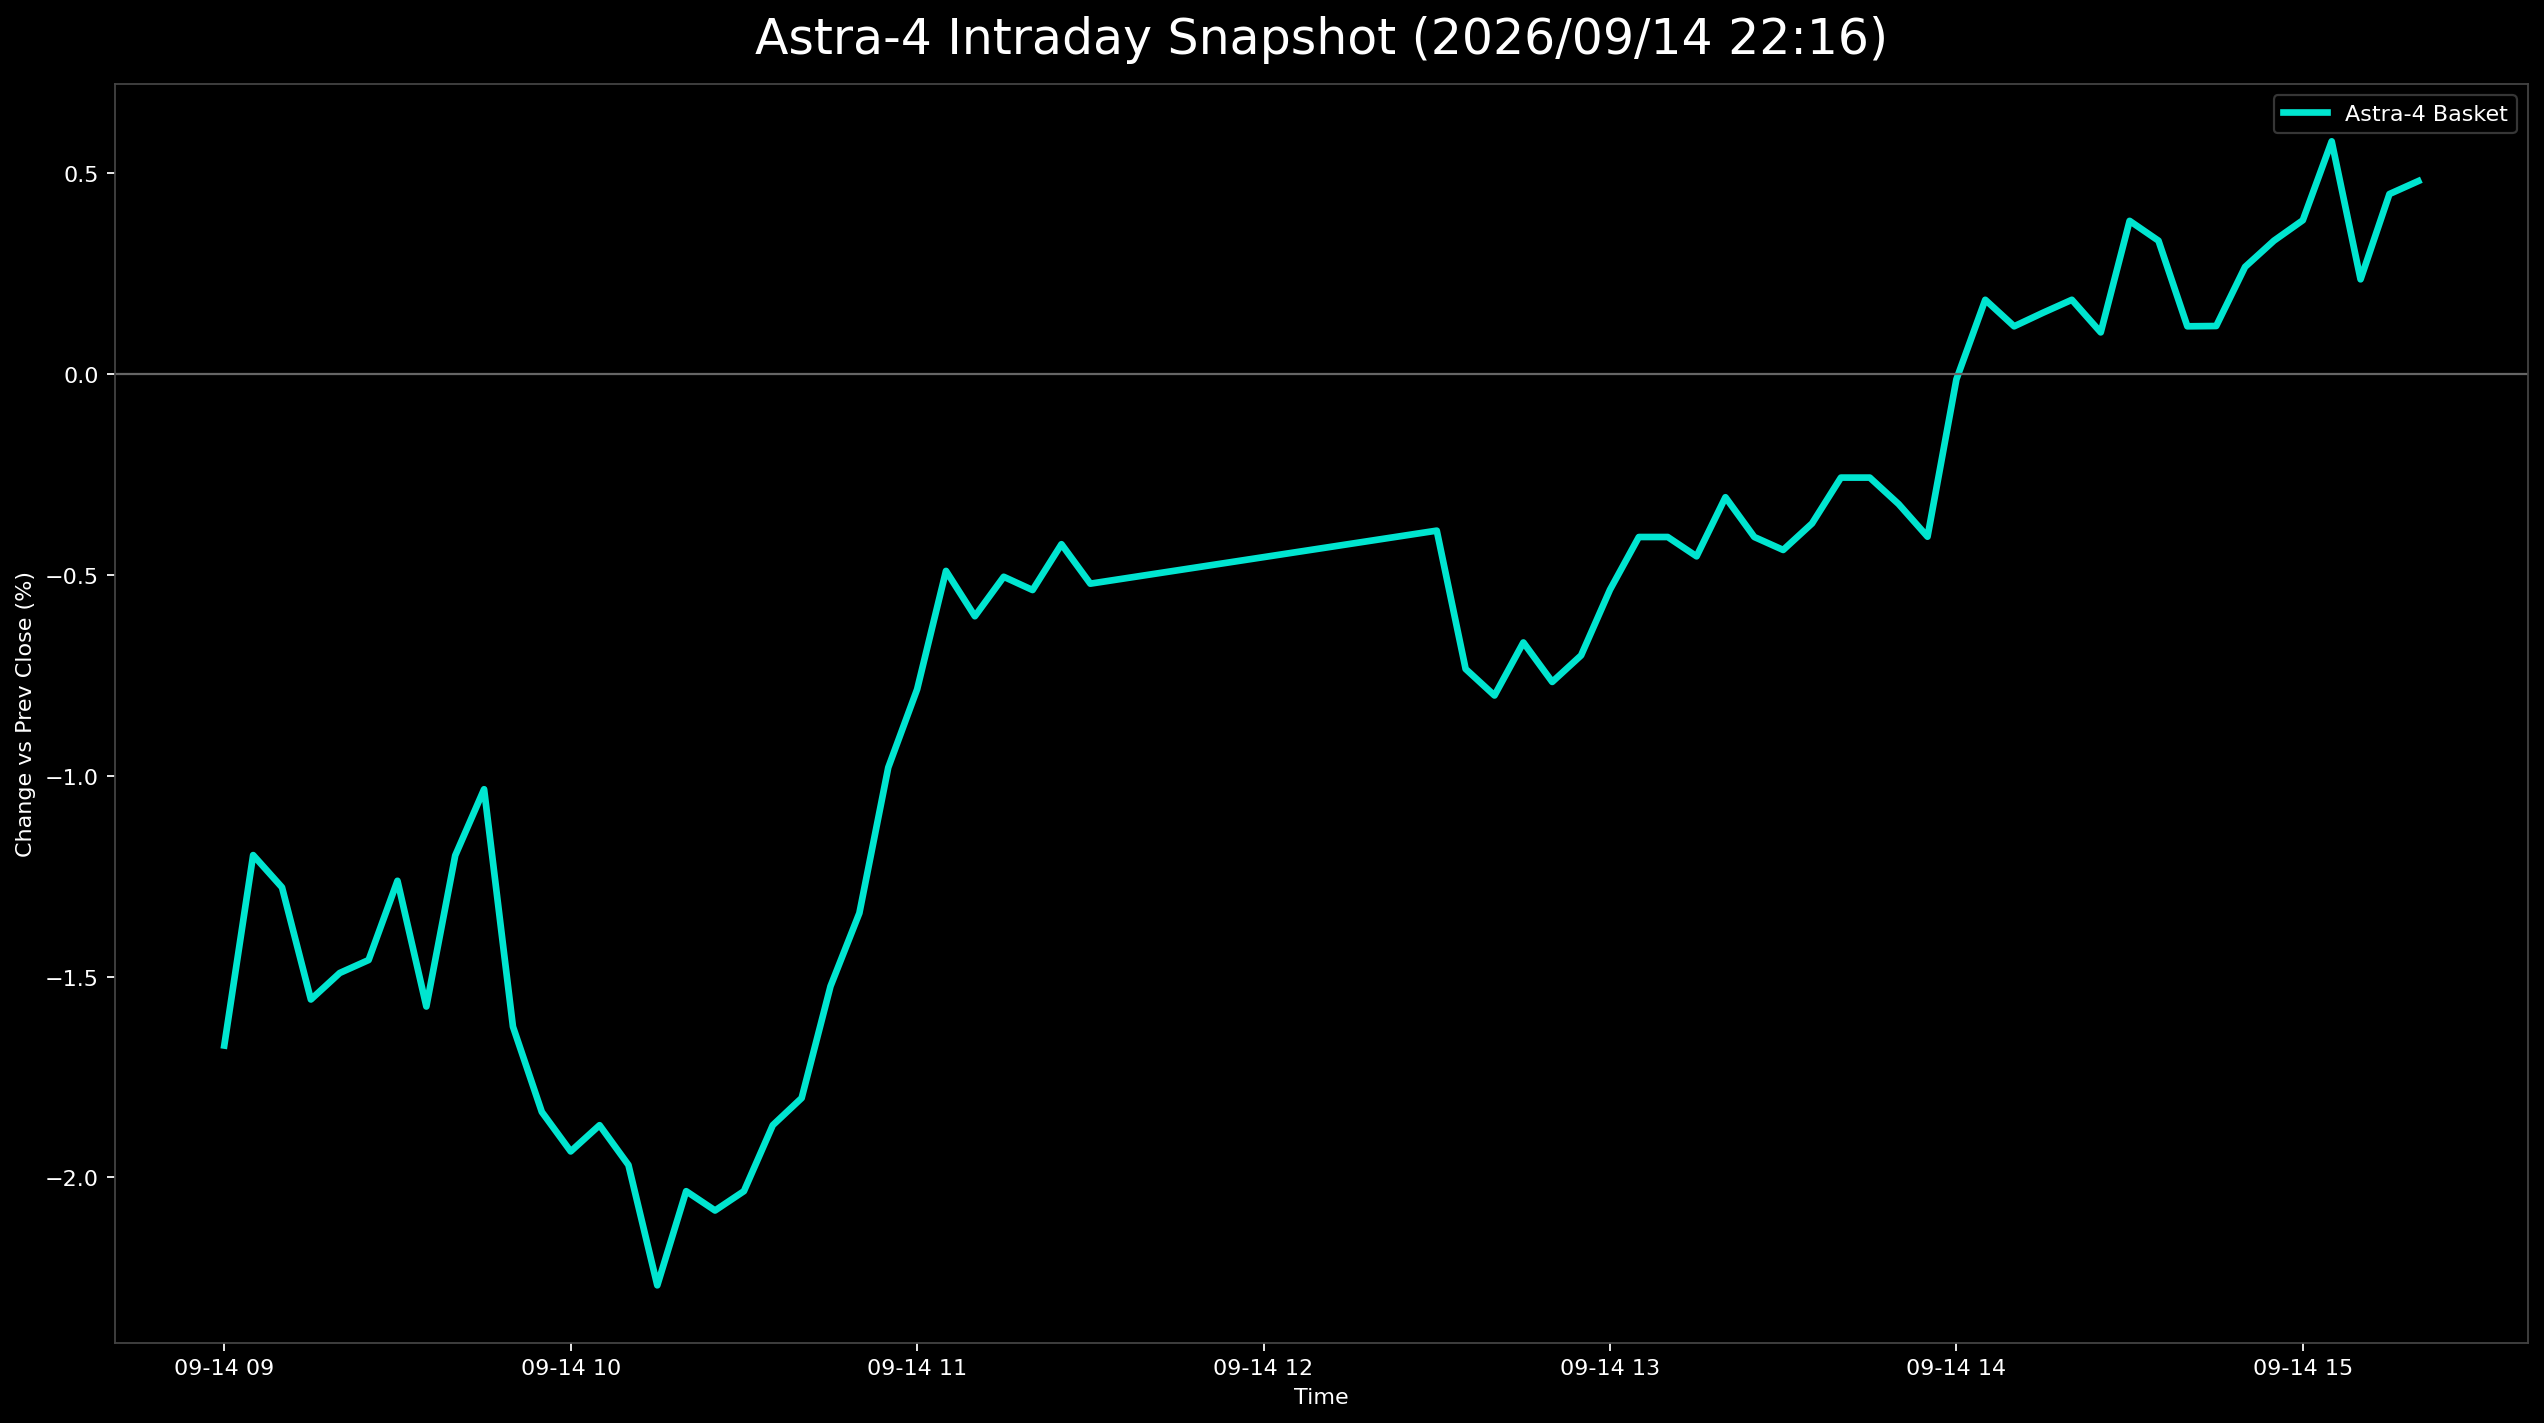

Source data for this figure (header and first rows):
日時, 9348.T, 402A.T, 186A.T, Astra4_mean
2026-09-14 09:00:00+09:00, -0.004866, -0.02153, -0.02376, -0.01672
2026-09-14 09:05:00+09:00, -0.002433, -0.0137, -0.0198, -0.01198
2026-09-14 09:10:00+09:00, -0.004866, -0.01566, -0.01782, -0.01278
2026-09-14 09:15:00+09:00, -0.007299, -0.01566, -0.02376, -0.01557
2026-09-14 09:20:00+09:00, -0.007299, -0.01566, -0.02178, -0.01491
2026-09-14 09:25:00+09:00, -0.007299, -0.0137, -0.02277, -0.01459
2026-09-14 09:30:00+09:00, -0.007299, -0.01174, -0.01881, -0.01262
2026-09-14 09:35:00+09:00, -0.009732, -0.009785, -0.02772, -0.01575
2026-09-14 09:40:00+09:00, -0.007299, -0.003914, -0.02475, -0.01199
2026-09-14 09:45:00+09:00, -0.007299, -0.003914, -0.0198, -0.01034
2026-09-14 09:50:00+09:00, -0.007299, -0.01174, -0.0297, -0.01625
2026-09-14 09:55:00+09:00, -0.009732, -0.0137, -0.03168, -0.01837
2026-09-14 10:00:00+09:00, -0.009732, -0.01566, -0.03267, -0.01935
2026-09-14 10:05:00+09:00, -0.009732, -0.0137, -0.03267, -0.0187
2026-09-14 10:10:00+09:00, -0.009732, -0.0137, -0.03564, -0.01969
2026-09-14 10:15:00+09:00, -0.009732, , -0.03564, -0.02269
2026-09-14 10:20:00+09:00, -0.009732, -0.01566, -0.03564, -0.02034
2026-09-14 10:25:00+09:00, -0.01217, -0.01566, -0.03465, -0.02082
2026-09-14 10:30:00+09:00, -0.009732, -0.01566, -0.03564, -0.02034
2026-09-14 10:35:00+09:00, -0.009732, -0.0137, -0.03267, -0.0187
2026-09-14 10:40:00+09:00, -0.009732, -0.01761, -0.02673, -0.01803
2026-09-14 10:45:00+09:00, -0.007299, -0.01566, -0.02277, -0.01524
2026-09-14 10:50:00+09:00, -0.009732, -0.0137, -0.01683, -0.01342
2026-09-14 10:55:00+09:00, -0.009732, -0.01174, -0.007921, -0.009798
2026-09-14 11:00:00+09:00, , -0.01174, -0.00396, -0.007851
2026-09-14 11:05:00+09:00, , -0.007828, -0.00198, -0.004904
2026-09-14 11:10:00+09:00, -0.007299, -0.007828, -0.00297, -0.006032
2026-09-14 11:15:00+09:00, -0.007299, -0.005871, -0.00198, -0.00505
2026-09-14 11:20:00+09:00, -0.007299, -0.005871, -0.00297, -0.00538
2026-09-14 11:25:00+09:00, -0.004866, -0.005871, -0.00198, -0.004239
2026-09-14 11:30:00+09:00, -0.004866, -0.007828, -0.00297, -0.005221
2026-09-14 12:30:00+09:00, -0.004866, -0.007828, 0.0009901, -0.003901
2026-09-14 12:35:00+09:00, -0.007299, -0.009785, -0.00495, -0.007345
2026-09-14 12:40:00+09:00, -0.007299, -0.009785, -0.006931, -0.008005
2026-09-14 12:45:00+09:00, -0.007299, -0.009785, -0.00297, -0.006685
2026-09-14 12:50:00+09:00, -0.007299, -0.01174, -0.00396, -0.007667
2026-09-14 12:55:00+09:00, -0.007299, -0.01174, -0.00198, -0.007007
2026-09-14 13:00:00+09:00, -0.007299, -0.007828, -0.0009901, -0.005372
2026-09-14 13:05:00+09:00, -0.007299, -0.005871, 0.0009901, -0.00406
2026-09-14 13:10:00+09:00, -0.007299, -0.005871, 0.0009901, -0.00406
2026-09-14 13:15:00+09:00, -0.009732, -0.005871, 0.00198, -0.004541
2026-09-14 13:20:00+09:00, -0.007299, -0.005871, 0.00396, -0.00307
2026-09-14 13:25:00+09:00, -0.007299, -0.005871, 0.0009901, -0.00406
2026-09-14 13:30:00+09:00, -0.007299, -0.007828, 0.00198, -0.004382
2026-09-14 13:35:00+09:00, -0.007299, -0.007828, 0.00396, -0.003722
2026-09-14 13:40:00+09:00, -0.004866, -0.007828, 0.00495, -0.002581
2026-09-14 13:45:00+09:00, -0.004866, -0.007828, 0.00495, -0.002581
2026-09-14 13:50:00+09:00, -0.004866, -0.007828, 0.00297, -0.003241
2026-09-14 13:55:00+09:00, -0.007299, -0.007828, 0.00297, -0.004052
2026-09-14 14:00:00+09:00, -0.002433, -0.003914, 0.005941, -0.0001355
2026-09-14 14:05:00+09:00, -0.002433, -0.003914, 0.01188, 0.001845
2026-09-14 14:10:00+09:00, -0.002433, -0.003914, 0.009901, 0.001185
2026-09-14 14:15:00+09:00, -0.002433, -0.005871, 0.01287, 0.001522
2026-09-14 14:20:00+09:00, -0.002433, -0.003914, 0.01188, 0.001845
2026-09-14 14:25:00+09:00, -0.004866, -0.003914, 0.01188, 0.001034
2026-09-14 14:30:00+09:00, -0.002433, 0.0, 0.01386, 0.003809
2026-09-14 14:35:00+09:00, 0.0, -0.003914, 0.01386, 0.003316
2026-09-14 14:40:00+09:00, -0.002433, -0.003914, 0.009901, 0.001185
2026-09-14 14:45:00+09:00, -0.002433, -0.005871, 0.01188, 0.001192
2026-09-14 14:50:00+09:00, 0.0, -0.005871, 0.01386, 0.002664
... 6 more rows
